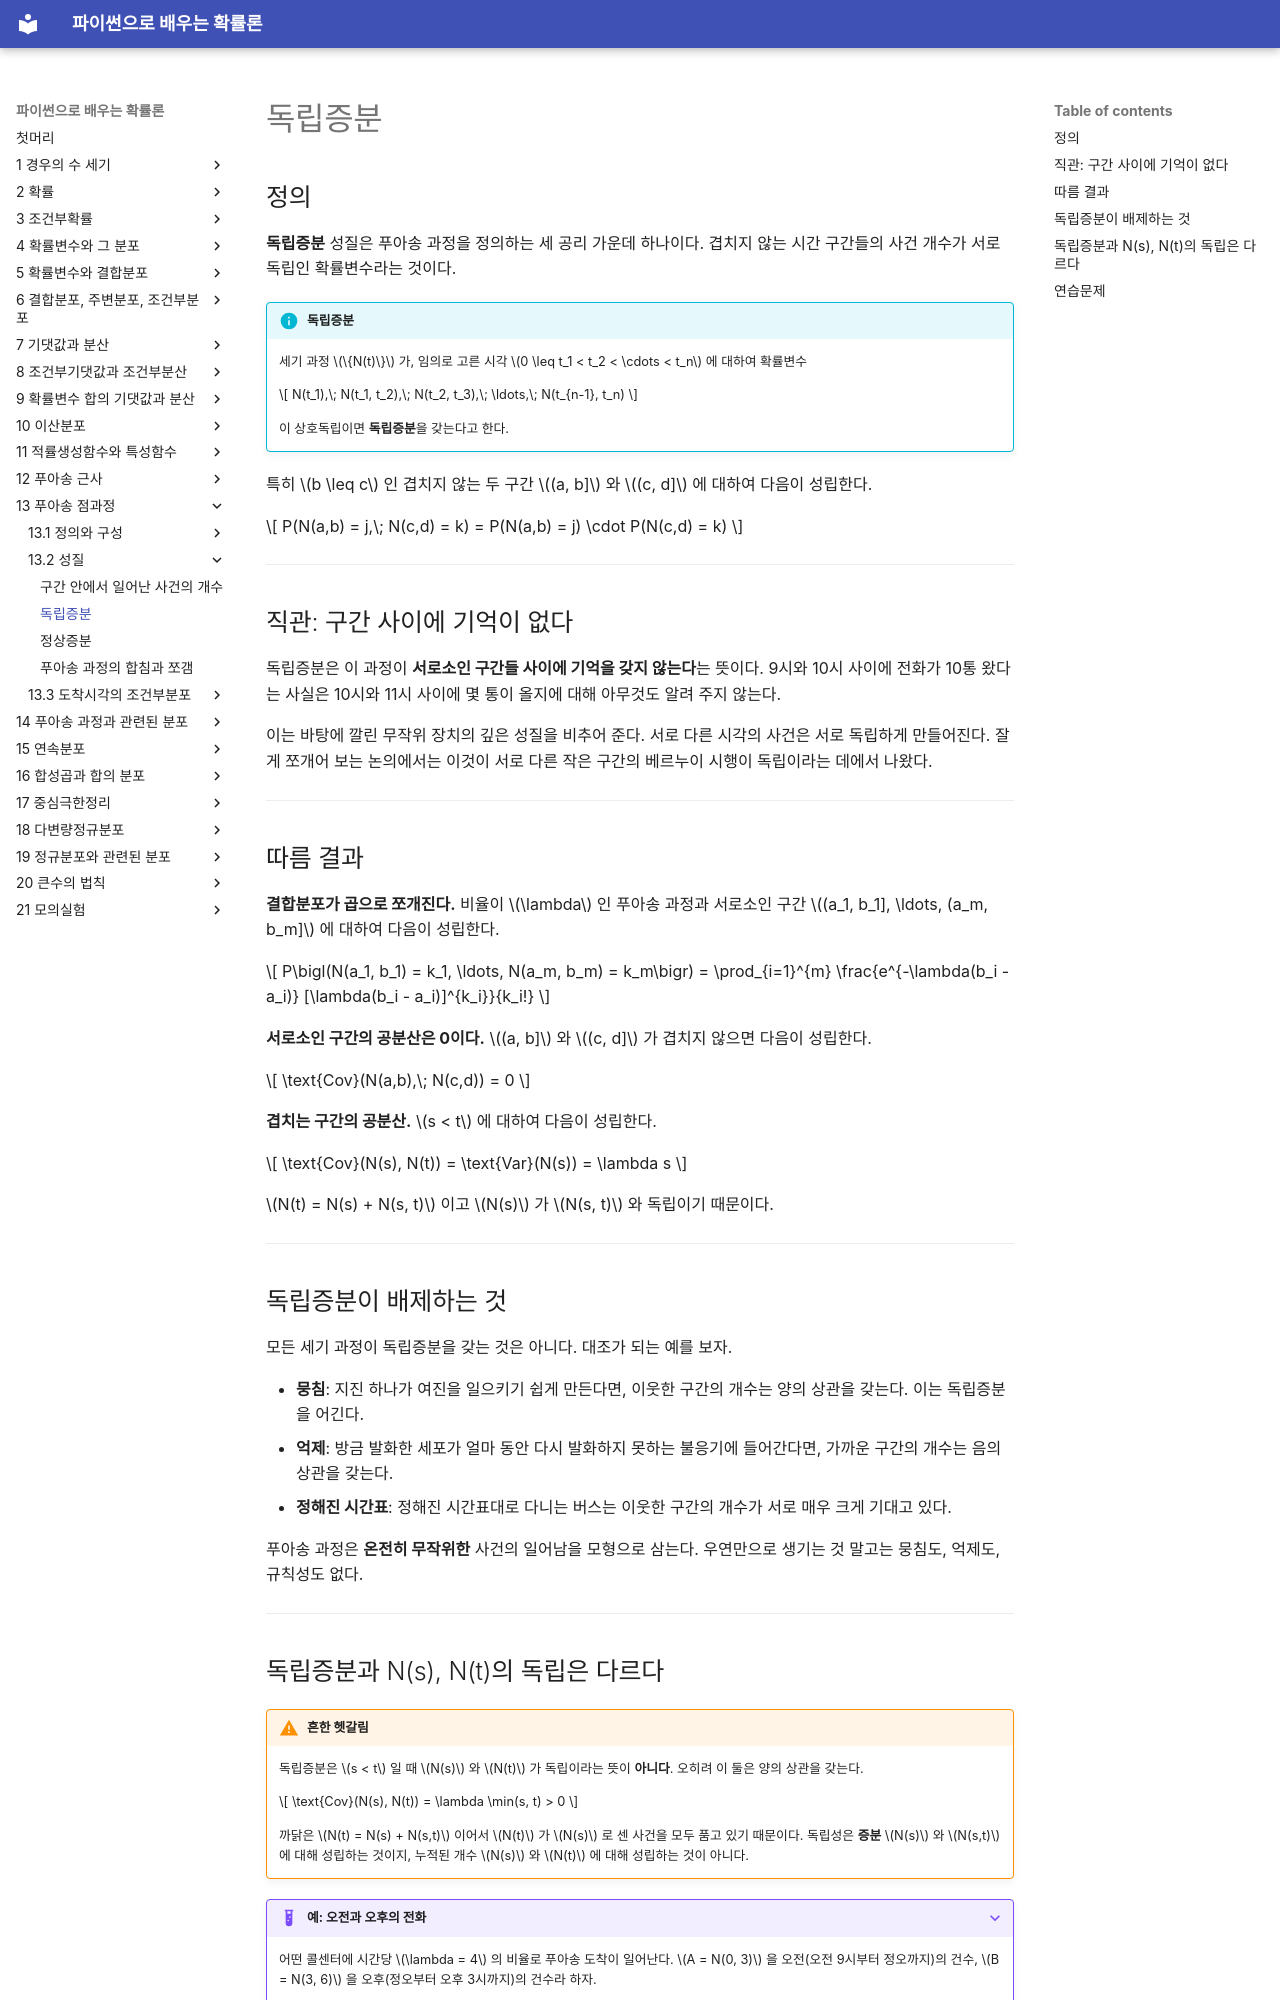

repository: SungchulLee/undergraduate_probability_book_writing · page: ch13/properties/independent_increments/index.html · generator: mkdocs

# 독립증분

## 정의

**독립증분** 성질은 푸아송 과정을 정의하는 세 공리 가운데 하나이다. 겹치지 않는 시간 구간들의 사건 개수가 서로 독립인 확률변수라는 것이다.

!!! info "독립증분"
    세기 과정 $\{N(t)\}$ 가, 임의로 고른 시각 $0 \leq t_1 < t_2 < \cdots < t_n$ 에 대하여 확률변수

    $$
    N(t_1),\; N(t_1, t_2),\; N(t_2, t_3),\; \ldots,\; N(t_{n-1}, t_n)
    $$

    이 상호독립이면 **독립증분**을 갖는다고 한다.

특히 $b \leq c$ 인 겹치지 않는 두 구간 $(a, b]$ 와 $(c, d]$ 에 대하여 다음이 성립한다.

$$
P(N(a,b) = j,\; N(c,d) = k) = P(N(a,b) = j) \cdot P(N(c,d) = k)
$$

---

## 직관: 구간 사이에 기억이 없다

독립증분은 이 과정이 **서로소인 구간들 사이에 기억을 갖지 않는다**는 뜻이다. 9시와 10시 사이에 전화가 10통 왔다는 사실은 10시와 11시 사이에 몇 통이 올지에 대해 아무것도 알려 주지 않는다.

이는 바탕에 깔린 무작위 장치의 깊은 성질을 비추어 준다. 서로 다른 시각의 사건은 서로 독립하게 만들어진다. 잘게 쪼개어 보는 논의에서는 이것이 서로 다른 작은 구간의 베르누이 시행이 독립이라는 데에서 나왔다.

---

## 따름 결과

**결합분포가 곱으로 쪼개진다.** 비율이 $\lambda$ 인 푸아송 과정과 서로소인 구간 $(a_1, b_1], \ldots, (a_m, b_m]$ 에 대하여 다음이 성립한다.

$$
P\bigl(N(a_1, b_1) = k_1, \ldots, N(a_m, b_m) = k_m\bigr) = \prod_{i=1}^{m} \frac{e^{-\lambda(b_i - a_i)} [\lambda(b_i - a_i)]^{k_i}}{k_i!}
$$

**서로소인 구간의 공분산은 0이다.** $(a, b]$ 와 $(c, d]$ 가 겹치지 않으면 다음이 성립한다.

$$
\text{Cov}(N(a,b),\; N(c,d)) = 0
$$

**겹치는 구간의 공분산.** $s < t$ 에 대하여 다음이 성립한다.

$$
\text{Cov}(N(s), N(t)) = \text{Var}(N(s)) = \lambda s
$$

$N(t) = N(s) + N(s, t)$ 이고 $N(s)$ 가 $N(s, t)$ 와 독립이기 때문이다.

---

## 독립증분이 배제하는 것

모든 세기 과정이 독립증분을 갖는 것은 아니다. 대조가 되는 예를 보자.

- **뭉침**: 지진 하나가 여진을 일으키기 쉽게 만든다면, 이웃한 구간의 개수는 양의 상관을 갖는다. 이는 독립증분을 어긴다.
- **억제**: 방금 발화한 세포가 얼마 동안 다시 발화하지 못하는 불응기에 들어간다면, 가까운 구간의 개수는 음의 상관을 갖는다.
- **정해진 시간표**: 정해진 시간표대로 다니는 버스는 이웃한 구간의 개수가 서로 매우 크게 기대고 있다.

푸아송 과정은 **온전히 무작위한** 사건의 일어남을 모형으로 삼는다. 우연만으로 생기는 것 말고는 뭉침도, 억제도, 규칙성도 없다.

---
